Run: headless pygame with SDL's dummy video driver; simulated clock (each Clock.tick advances the game by its frame time, no real sleeping); random seed 0; keys injected as events and as key.get_pressed() state; no mouse input.
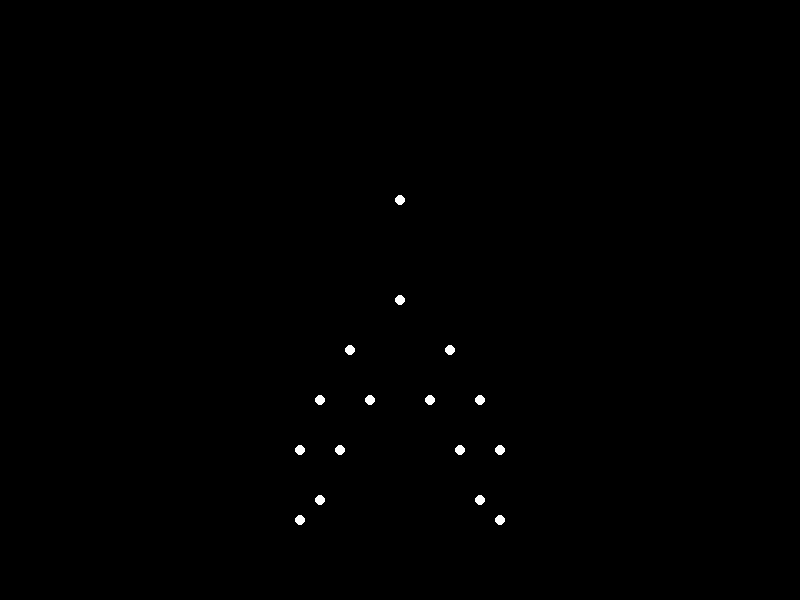
Frame 1 of 4 · flips 1–60 · no input
Frame 2 of 4 · flips 61–180 · tapped SPACE, RETURN · held RIGHT (→), D · screen unchanged from frame 1, image omitted
Frame 3 of 4 · flips 181–300 · held DOWN (↓), S · screen unchanged from frame 2, image omitted
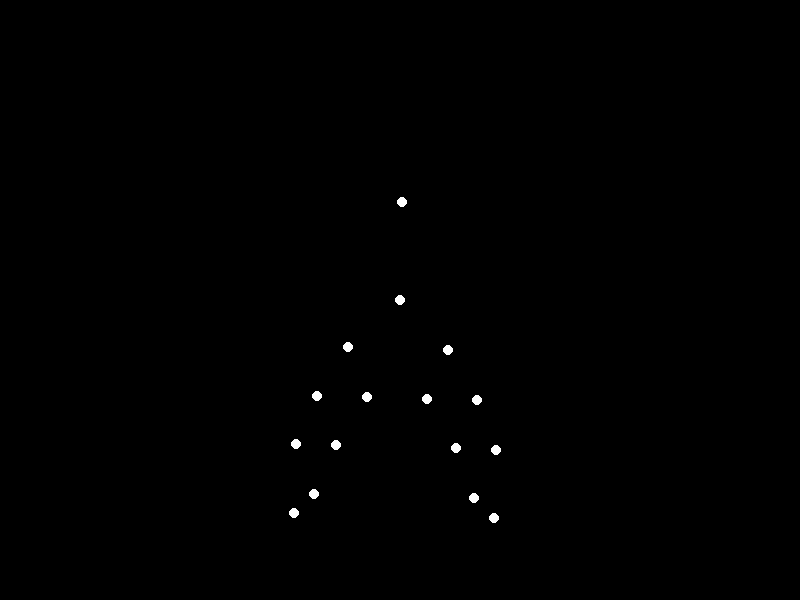
Frame 4 of 4 · flips 301–420 · held LEFT (←), A, UP (↑), W

The pygame program that drew these frames:


import pygame
import sys
import math
import time

# Initialize Pygame
pygame.init()

# Screen settings
WIDTH, HEIGHT = 800, 600
screen = pygame.display.set_mode((WIDTH, HEIGHT))
pygame.display.set_caption("Sad Woman Lying Down - Point Light Animation")
clock = pygame.time.Clock()

# Colors
BLACK = (0, 0, 0)
WHITE = (255, 255, 255)

# Frame rate and animation parameters
FPS = 30
ANIMATION_FRAMES = 60  # Total frames for the animation
FRAME_DURATION = 1 / FPS

# Joint positions (relative to a central body position)
# These positions are simplified and approximate for a sad, heavy woman lying down
# Coordinates are in relative terms and will be scaled and offset during animation

# Joint names and relative positions (in a neutral standing pose)
JOINTS = {
    "head": (0, -1),
    "neck": (0, 0),
    "left_shoulder": (-0.5, 0.5),
    "right_shoulder": (0.5, 0.5),
    "left_elbow": (-0.8, 1),
    "right_elbow": (0.8, 1),
    "left_hand": (-1, 1.5),
    "right_hand": (1, 1.5),
    "left_hip": (-0.3, 1),
    "right_hip": (0.3, 1),
    "left_knee": (-0.6, 1.5),
    "right_knee": (0.6, 1.5),
    "left_ankle": (-0.8, 2),
    "right_ankle": (0.8, 2),
    "left_foot": (-1, 2.2),
    "right_foot": (1, 2.2),
}

# Normalize joint positions to fit on screen
SCALE = 100
BASE_X, BASE_Y = WIDTH // 2, HEIGHT // 2

# Generate keyframe positions for the animation
# Here we simulate a slow, sad transition from sitting to lying down
def generate_animation_frames(joints, num_frames):
    frames = []
    for t in range(num_frames):
        frame = {}
        # Body tilt angle (from upright to lying down)
        tilt_angle = math.pi / 2 * (t / num_frames)  # from 0 to 90 degrees
        # Body compression (from standing to lying down)
        compression = 1 - (t / num_frames)
        # Head drooping
        head_drop = 0.2 * (t / num_frames)

        for joint, (x, y) in joints.items():
            # Rotate joint around the base
            rx = x * math.cos(tilt_angle) - y * math.sin(tilt_angle)
            ry = x * math.sin(tilt_angle) + y * math.cos(tilt_angle)
            # Apply compression (flatten the body)
            ry *= compression
            # Apply head drop
            if joint == "head":
                ry += head_drop
            # Convert to screen coordinates
            sx = BASE_X + rx * SCALE
            sy = BASE_Y + ry * SCALE
            frame[joint] = (sx, sy)
        frames.append(frame)
    return frames

# Generate frames
animation_frames = generate_animation_frames(JOINTS, ANIMATION_FRAMES)

# Main animation loop
frame_index = 0
start_time = time.time()
running = True
while running:
    current_time = time.time()
    elapsed_time = current_time - start_time

    # Determine the current frame based on elapsed time
    frame_index = int((elapsed_time * FPS) % ANIMATION_FRAMES)

    # Event handling
    for event in pygame.event.get():
        if event.type == pygame.QUIT:
            running = False

    # Clear screen
    screen.fill(BLACK)

    # Draw the current frame's joints
    current_frame = animation_frames[frame_index]
    for joint, pos in current_frame.items():
        pygame.draw.circle(screen, WHITE, (int(pos[0]), int(pos[1])), 5)

    # Update display
    pygame.display.flip()
    clock.tick(FPS)

# Quit Pygame
pygame.quit()
sys.exit()
